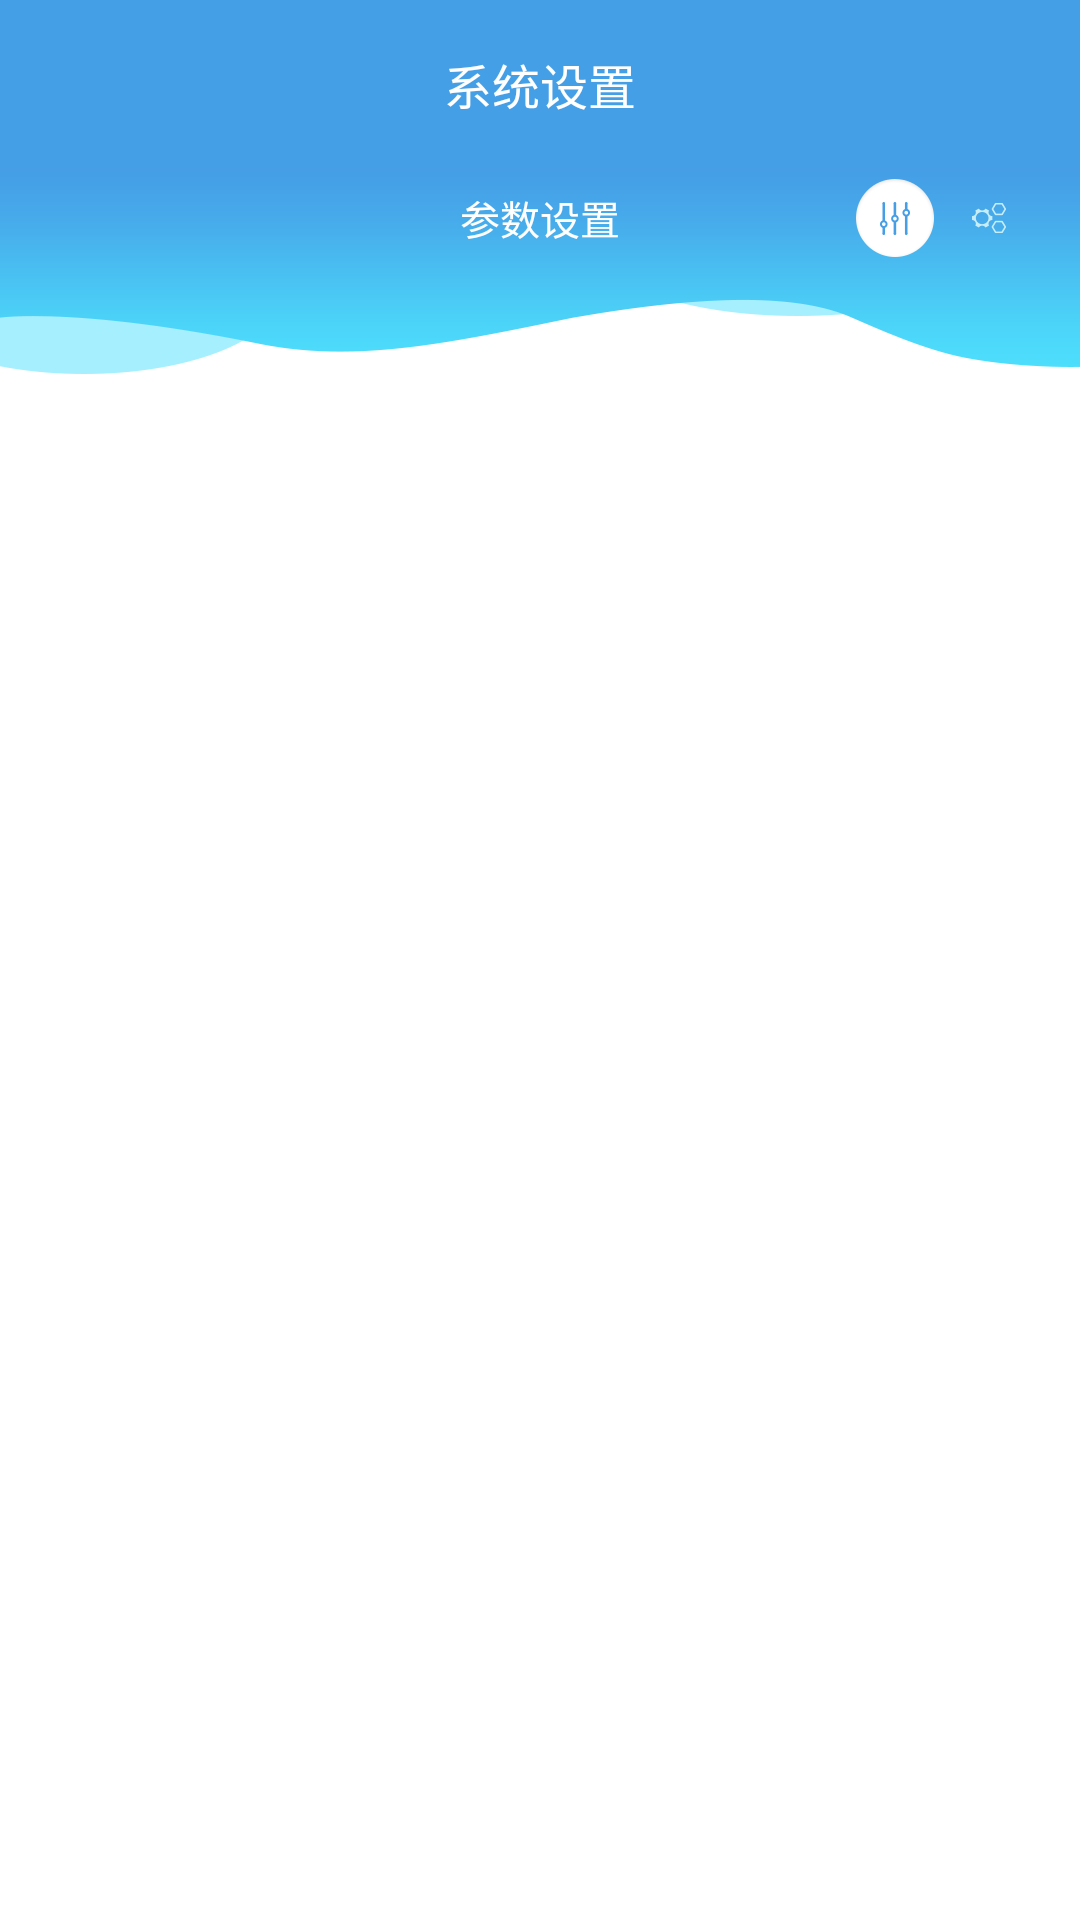

Layout XML and referenced resources for this Android screen:
<!-- AndroidManifest.xml: application theme AppTheme -->
<!-- res/layout/fragment_setting_parameter.xml -->
<?xml version="1.0" encoding="utf-8"?>
<LinearLayout xmlns:android="http://schemas.android.com/apk/res/android"
              android:layout_width="match_parent"
              android:layout_height="match_parent"
              android:orientation="vertical">

    <android.support.v7.widget.Toolbar
        android:id="@+id/tb_setting_parameter"
        android:layout_width="match_parent"
        android:layout_height="wrap_content"
        android:background="#459FE6"
        android:clipToPadding="true"
        android:fitsSystemWindows="true"
        >

        <TextView
            android:id="@+id/tv_parameter_TbTitile"
            android:layout_width="wrap_content"
            android:layout_height="wrap_content"
            android:layout_gravity="center"
            android:text="@string/tv_system_setting"
            android:textColor="#FFFFFF"
            android:textSize="16sp"
            />

        <ImageView
            android:id="@+id/iv_parameter_notice"
            android:layout_width="wrap_content"
            android:layout_height="wrap_content"
            android:layout_gravity="end"
            android:layout_marginRight="10px"
            android:cropToPadding="true"
            android:padding="30px"
            android:src="@drawable/icon_monitoring_notice"
            />
    </android.support.v7.widget.Toolbar>

    <LinearLayout
        android:layout_width="match_parent"
        android:layout_height="wrap_content"
        android:background="@drawable/bg_setting_blue_reproduction"
        android:orientation="vertical">

        <RelativeLayout
            android:layout_width="match_parent"
            android:layout_height="100px"
            >

            <TextView
                android:layout_width="match_parent"
                android:layout_height="match_parent"
                android:gravity="center"
                android:text="@string/tv_setting_parameter"
                android:textColor="#FFFFFF"
                android:textSize="40px"
                />


            <ImageView
                android:id="@+id/iv_parameter_toControl"
                android:layout_width="wrap_content"
                android:layout_height="match_parent"
                android:layout_alignParentRight="true"
                android:layout_centerVertical="true"
                android:layout_marginRight="44px"
                android:cropToPadding="true"
                android:gravity="center"
                android:padding="30px"
                android:src="@drawable/icon_setting_control_default"
                />


            <ImageView
                android:layout_width="wrap_content"
                android:layout_height="wrap_content"
                android:layout_centerInParent="true"
                android:layout_marginRight="8px"
                android:layout_toStartOf="@+id/iv_parameter_toControl"
                android:src="@drawable/icon_ssetting_parameter_highliht"/>
        </RelativeLayout>
    </LinearLayout>

    <android.support.v7.widget.RecyclerView
        android:id="@+id/rv_setting_parameter"
        android:layout_width="match_parent"
        android:layout_height="0px"
        android:layout_weight="1"
        android:background="#ffffff"
        android:descendantFocusability="beforeDescendants">

    </android.support.v7.widget.RecyclerView>
</LinearLayout>
<!-- resources referenced by this layout -->
<resources>
  <!-- drawable bg_setting_blue_reproduction: png bitmap (drawable-xxhdpi, 6385 bytes) -->
  <!-- drawable icon_setting_control_default: png bitmap (drawable-xxhdpi, 1802 bytes) -->
  <!-- drawable icon_ssetting_parameter_highliht: png bitmap (drawable-xxhdpi, 4007 bytes) -->
  <string name="tv_setting_parameter">参数设置</string>
  <string name="tv_system_setting">系统设置</string>
  <style name="AppTheme" parent="Theme.AppCompat.Light.NoActionBar">
          
          <item name="colorPrimary">@color/colorPrimary</item>
          <item name="colorPrimaryDark">@color/colorPrimaryDark</item>
          <item name="colorAccent">@color/colorAccent</item>
          <item name="android:listDivider">@drawable/divider</item>
      </style>
  <color name="colorPrimary">#3F51B5</color>
  <color name="colorPrimaryDark">#303F9F</color>
  <color name="colorAccent">#FF4081</color>
  <!-- drawable divider (drawable) -->
  <?xml version="1.0" encoding="utf-8"?>
  <shape xmlns:android="http://schemas.android.com/apk/res/android"
         android:shape="rectangle">
      <solid android:color="#e6e6e6"/>
      <size android:height="1px"/>
  
  </shape>
</resources>
